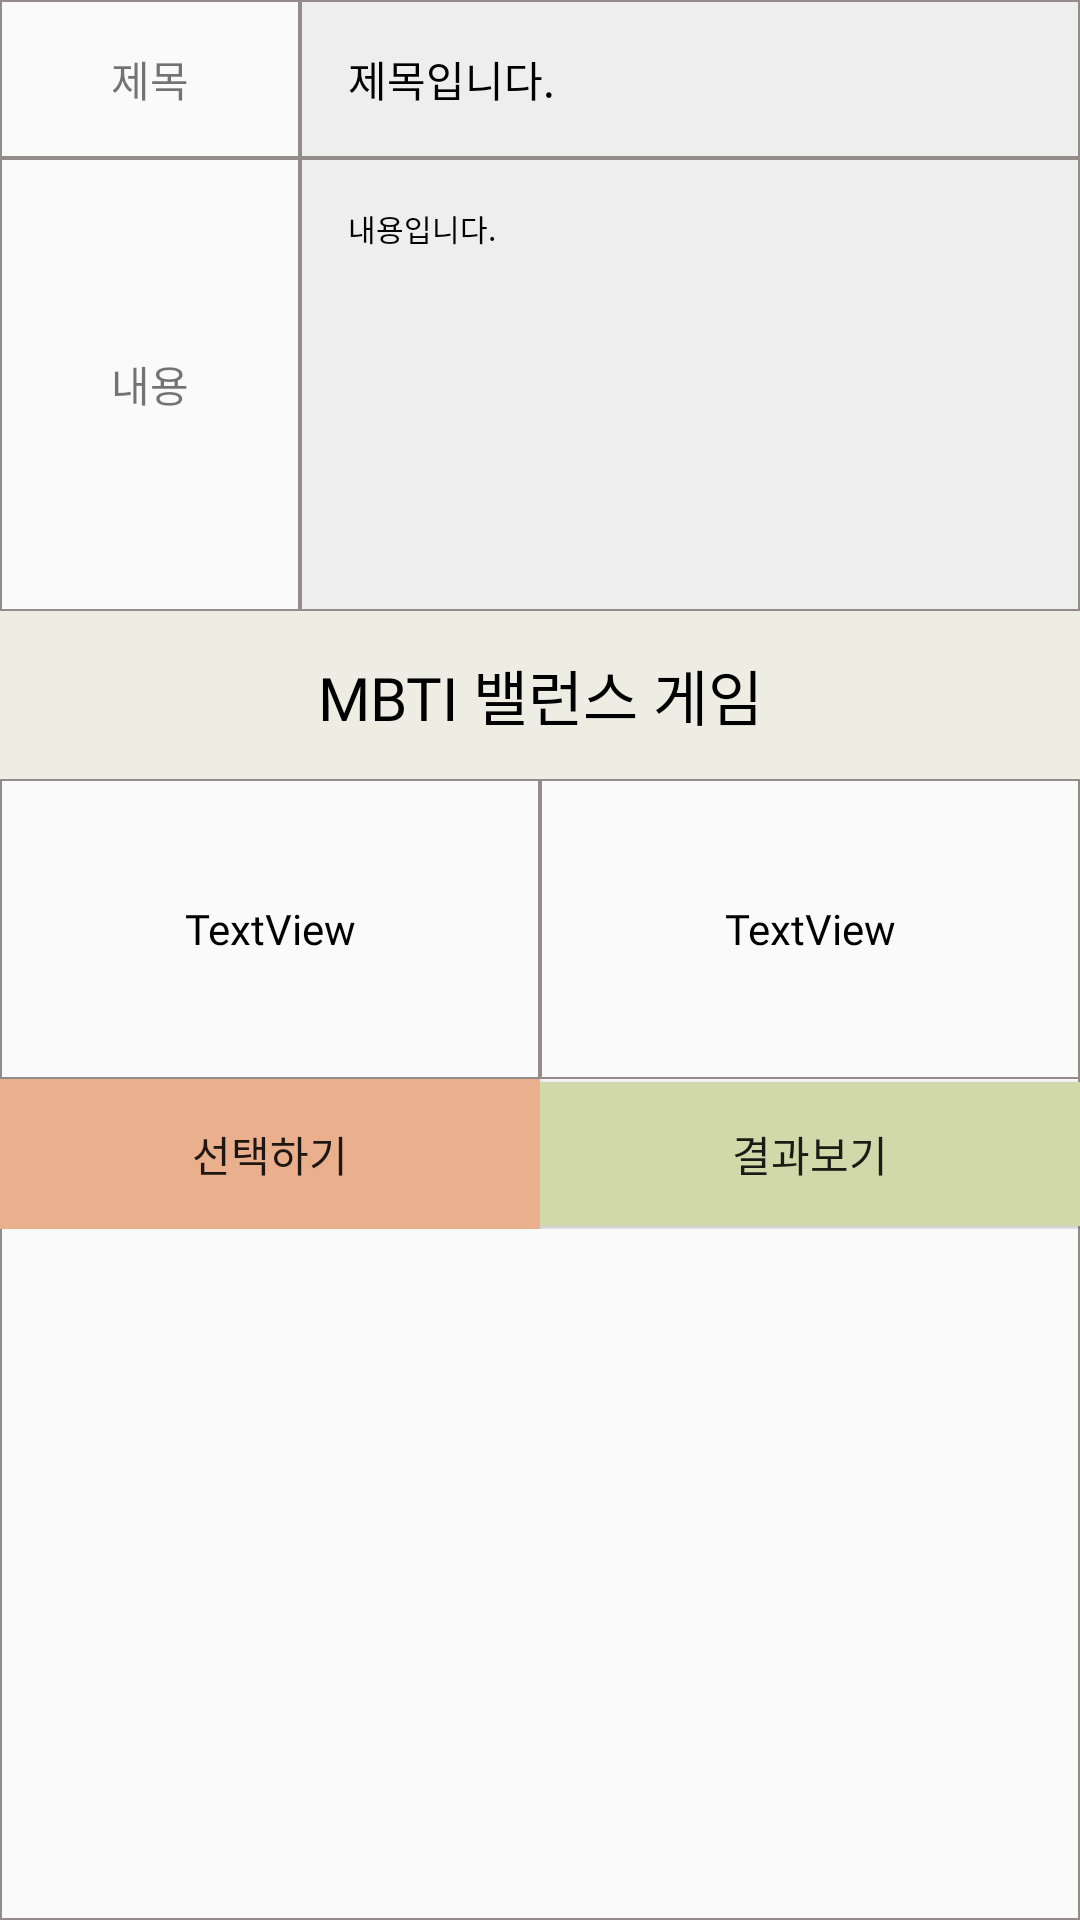

Produce the Android XML layout that renders to this screen, including the resource entries it uses.
<!-- AndroidManifest.xml: application theme Theme.AppCompat.Light.NoActionBar -->
<!-- res/layout/activity_fpost_detail.xml -->
<?xml version="1.0" encoding="utf-8"?>
<androidx.constraintlayout.widget.ConstraintLayout xmlns:android="http://schemas.android.com/apk/res/android"
    xmlns:app="http://schemas.android.com/apk/res-auto"
    xmlns:tools="http://schemas.android.com/tools"
    android:layout_width="match_parent"
    android:layout_height="match_parent"
    tools:context=".fpostDetail">

    <ScrollView
        android:id="@+id/scrollView2"
        android:layout_width="match_parent"
        android:layout_height="match_parent"
        android:layout_weight="1"
        android:background="@drawable/leechigu"
        android:fillViewport="true"
        app:layout_constraintBottom_toBottomOf="parent"
        app:layout_constraintTop_toTopOf="parent">

        <LinearLayout
            android:layout_width="match_parent"
            android:layout_height="match_parent"
            android:orientation="vertical">

            <LinearLayout
                android:layout_width="match_parent"
                android:layout_height="wrap_content"
                android:orientation="horizontal">

                <TextView
                    android:layout_width="100dp"
                    android:layout_height="wrap_content"
                    android:background="@drawable/leechigu"
                    android:fontFamily="@font/jua"
                    android:gravity="center"
                    android:padding="16dp"
                    android:text="제목" />

                <TextView
                    android:id="@+id/dfposttitle"
                    android:layout_width="match_parent"
                    android:layout_height="match_parent"
                    android:layout_weight="1"
                    android:background="@drawable/lechgu2"
                    android:fontFamily="@font/jua"
                    android:padding="16dp"
                    android:text="제목입니다."
                    android:textColor="#000000" />
            </LinearLayout>

            <LinearLayout
                android:layout_width="match_parent"
                android:layout_height="151dp"
                android:orientation="horizontal">

                <TextView
                    android:layout_width="100dp"
                    android:layout_height="match_parent"
                    android:background="@drawable/leechigu"
                    android:fontFamily="@font/jua"
                    android:gravity="center"
                    android:padding="16dp"
                    android:text="내용" />

                <TextView
                    android:id="@+id/dfpostContents"
                    android:layout_width="match_parent"
                    android:layout_height="match_parent"
                    android:background="@drawable/lechgu2"
                    android:fontFamily="@font/jua"
                    android:padding="16dp"
                    android:text="내용입니다."
                    android:textColor="#000000"
                    android:textSize="10sp" />

            </LinearLayout>

            <TextView
                android:id="@+id/textView6"
                android:layout_width="match_parent"
                android:layout_height="56dp"
                android:background="#edede4"
                android:fontFamily="@font/jua"
                android:gravity="center"
                android:text="MBTI 밸런스 게임"
                android:textColor="#000000"
                android:textSize="20dp" />

            <LinearLayout
                android:layout_width="match_parent"
                android:layout_height="100dp"
                android:orientation="horizontal">

                <TextView
                    android:id="@+id/fCommentObj1"
                    android:layout_width="50dp"
                    android:layout_height="match_parent"
                    android:layout_weight="1"
                    android:background="@drawable/leechigu"
                    android:fontFamily="@font/jua"
                    android:gravity="center"
                    android:text="TextView"
                    android:textColor="#000000" />

                <TextView
                    android:id="@+id/fCommentObj2"
                    android:layout_width="50dp"
                    android:layout_height="match_parent"
                    android:layout_weight="1"
                    android:background="@drawable/leechigu"
                    android:fontFamily="@font/jua"
                    android:gravity="center"
                    android:text="TextView"
                    android:textColor="#000000" />
            </LinearLayout>

            <LinearLayout
                android:layout_width="match_parent"
                android:layout_height="50dp"
                android:orientation="horizontal">

                <Button
                    android:id="@+id/fcomment_btn"
                    android:layout_width="50dp"
                    android:layout_height="match_parent"
                    android:layout_weight="1"
                    android:background="#eaaf8d"
                    android:fontFamily="@font/jua"
                    android:gravity="center"
                    android:text="선택하기" />

                <Button
                    android:id="@+id/fcommentresultBtn"
                    android:layout_width="50dp"
                    android:layout_height="wrap_content"
                    android:layout_weight="1"
                    android:background="#d1d9aa"
                    android:fontFamily="@font/jua"
                    android:gravity="center"
                    android:text="결과보기" />
            </LinearLayout>

        </LinearLayout>
    </ScrollView>

</androidx.constraintlayout.widget.ConstraintLayout>
<!-- resources referenced by this layout -->
<resources>
  <!-- drawable lechgu2 (drawable) -->
  <?xml version="1.0" encoding="utf-8"?>
  <layer-list xmlns:android="http://schemas.android.com/apk/res/android">
      <item>
          <shape android:shape="rectangle">
              <stroke android:width="0.5dp" android:color="#FF948B8B"/>
              <solid android:color="#eeeeee"/>
          </shape>
      </item>
  </layer-list>
  <!-- drawable leechigu (drawable) -->
  <?xml version="1.0" encoding="utf-8"?>
  <layer-list xmlns:android="http://schemas.android.com/apk/res/android">
      <item>
          <shape android:shape="rectangle">
              <stroke android:width="0.5dp" android:color="#FF948B8B"/>
              <solid android:color="#00ff0000"/>
          </shape>
      </item>
  </layer-list>
</resources>
